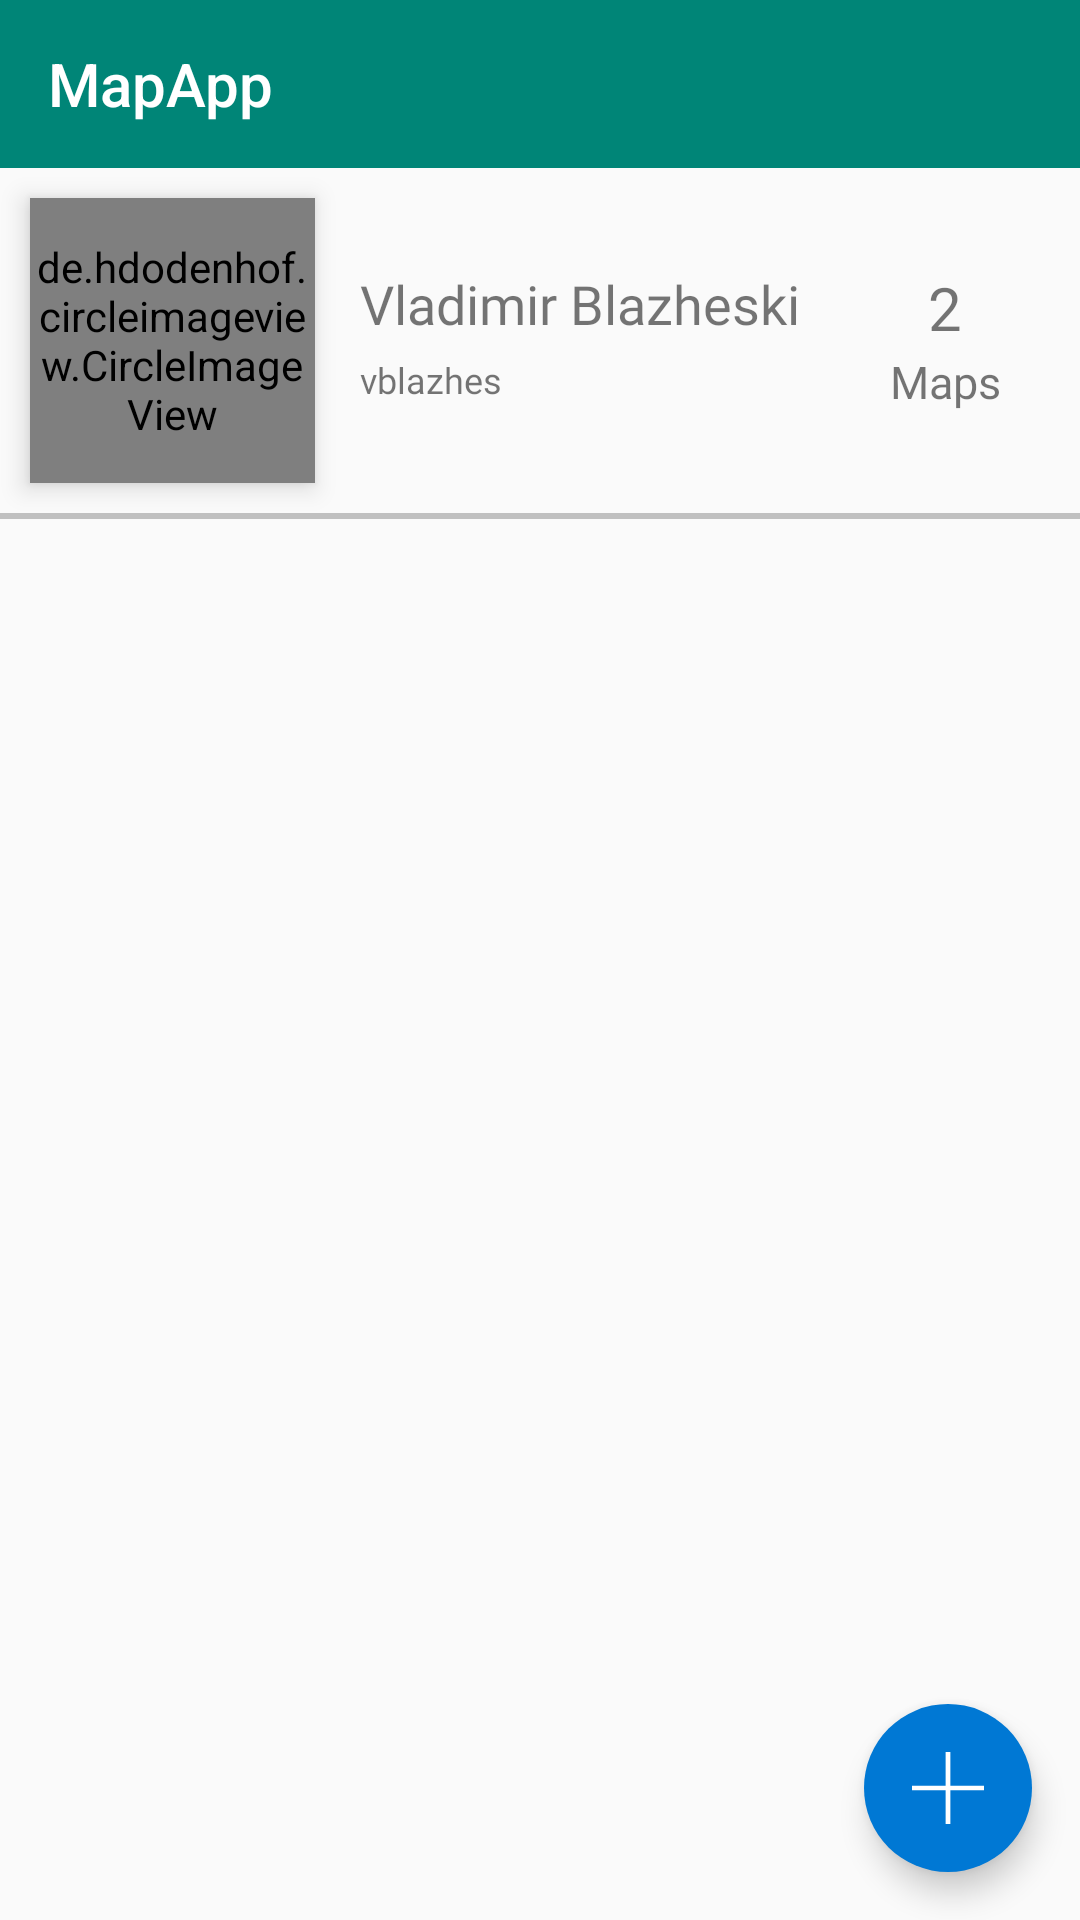

Write the Android layout XML for this screen, with the resource values it uses.
<!-- AndroidManifest.xml: application theme AppTheme -->
<!-- res/layout/activity_user_profile_new.xml -->
<?xml version="1.0" encoding="utf-8"?>
<androidx.coordinatorlayout.widget.CoordinatorLayout
        xmlns:android="http://schemas.android.com/apk/res/android"
        xmlns:tools="http://schemas.android.com/tools"
        xmlns:app="http://schemas.android.com/apk/res-auto"
        android:layout_width="match_parent"
        android:layout_height="match_parent"
        tools:context=".UserProfileNewActivity">

    <LinearLayout
            android:layout_width="match_parent"
            android:layout_height="match_parent"
            android:orientation="vertical">

        <include
                android:id="@+id/toolbar"
                layout="@layout/toolbar"/>

        <RelativeLayout android:layout_width="match_parent"
                        android:layout_height="wrap_content">


            <de.hdodenhof.circleimageview.CircleImageView
                    android:id="@+id/profile_image"
                    android:layout_width="95dp"
                    android:layout_height="95dp"
                    android:src="@drawable/profile_pic"
                    app:civ_border_width="1dp"
                    android:layout_marginTop="70dp"
                    app:civ_border_color="#fff"
                    android:layout_margin="10dp"
                    android:elevation="5dp"/>

            <TextView
                    android:id="@+id/tvUserFirstLastName"
                    android:layout_width="wrap_content"
                    android:layout_height="wrap_content"
                    android:text="Vladimir Blazheski"
                    android:layout_marginTop="33dp"
                    android:textSize="18sp"
                    android:textAlignment="center"
                    android:layout_alignStart="@id/profile_image"
                    android:fontFamily="@font/roboto_regular" android:layout_marginStart="110dp"/>
            <TextView
                    android:id="@+id/tvUserName"
                    android:layout_width="wrap_content"
                    android:layout_height="wrap_content"
                    android:text="vblazhes"
                    android:layout_below="@id/tvUserFirstLastName"
                    android:layout_marginTop="5dp"
                    android:textSize="12sp"
                    android:textAlignment="center"
                    android:layout_alignStart="@id/profile_image"
                    android:fontFamily="@font/roboto_regular" android:layout_marginStart="110dp"/>


            <TextView android:id="@+id/tvMapNum"
                      android:layout_width="match_parent"
                      android:layout_height="wrap_content"
                      android:text="2"
                      android:layout_alignStart="@id/tvUserFirstLastName"
                      android:layout_marginTop="33dp"
                      android:layout_marginStart="150dp"
                      android:textSize="20dp"
                      android:textAlignment="center"
            />

            <TextView
                    android:layout_width="match_parent"
                    android:layout_height="wrap_content"
                    android:text="Maps"
                    android:textAlignment="center"
                    android:layout_below="@id/tvMapNum"
                    android:layout_marginTop="1dp"
                    android:layout_alignStart="@id/tvUserFirstLastName"
                    android:layout_marginStart="150dp"
                    android:fontFamily="@font/roboto_regular"
                    android:textSize="15dp"/>

        </RelativeLayout>

        <View
                android:layout_width="match_parent"
                android:layout_height="2dp"
                android:background="#c0c0c0"/>

        <RelativeLayout android:layout_width="match_parent"
                        android:layout_height="wrap_content">

            <androidx.recyclerview.widget.RecyclerView
                    android:layout_width="match_parent"
                    android:layout_height="match_parent"
                    android:id="@+id/user_recycler_view_map"
                    tools:listitem="@layout/map_card_item"
                    android:layout_marginTop="10dp"/>

        </RelativeLayout>
    </LinearLayout>

    <RelativeLayout
            android:layout_width="match_parent"
            android:layout_height="match_parent"
            android:layout_marginTop="56dp">
        <FrameLayout
                android:id="@+id/fragment_container"
                android:layout_width="match_parent"
                android:layout_height="match_parent"/>
    </RelativeLayout>

    <com.google.android.material.floatingactionbutton.FloatingActionButton
            android:id="@+id/add_map_fab"
            android:layout_width="wrap_content"
            android:layout_height="wrap_content"
            android:layout_gravity="end|bottom"
            android:src="@drawable/ic_plus"
            android:backgroundTint="#0078d4"
            app:borderWidth="0dp"
            android:contentDescription="Add map"
            android:layout_margin="16dp"/>

</androidx.coordinatorlayout.widget.CoordinatorLayout>
<!-- res/layout/toolbar.xml (included above) -->
<?xml version="1.0" encoding="utf-8"?>
<app:androidx.appcompat.widget.Toolbar xmlns:android="http://schemas.android.com/apk/res/android"
                                       xmlns:tools="http://schemas.android.com/tools" android:layout_width="match_parent"
                                       android:layout_height="wrap_content"
                                       xmlns:app="http://schemas.android.com/apk/res-auto"
                                       android:background="@color/colorPrimary"
                                       android:theme="@style/ThemeOverlay.AppCompat.Dark.ActionBar"
                                       app:popupTheme="@style/ThemeOverlay.AppCompat.Light"
                                       app:title="MapApp"
                                       tools:ignore="MissingClass">











    






</app:androidx.appcompat.widget.Toolbar>
<!-- res/layout/map_card_item.xml (included above) -->
<?xml version="1.0" encoding="utf-8"?>
<androidx.cardview.widget.CardView
        android:id="@+id/card"
        android:layout_width="match_parent"
        android:layout_height="wrap_content"
        android:layout_margin="8dp" xmlns:android="http://schemas.android.com/apk/res/android">

    <LinearLayout
            android:layout_width="match_parent"
            android:layout_height="wrap_content"
            android:orientation="vertical">

        
        <ImageView
                android:id="@+id/media_image_view"
                android:layout_width="match_parent"
                android:layout_height="194dp"
                android:scaleType="centerCrop"
                android:contentDescription="content_description_media"
        />

        <LinearLayout
                android:layout_width="match_parent"
                android:layout_height="wrap_content"
                android:orientation="vertical"
                android:padding="16dp">

            
            <TextView
                    android:id="@+id/title_text_view"
                    android:layout_width="wrap_content"
                    android:layout_height="wrap_content"
                    android:text="title"
            />
            <TextView
                    android:id="@+id/secondary_text_text_view"
                    android:layout_width="wrap_content"
                    android:layout_height="wrap_content"
                    android:layout_marginTop="8dp"
                    android:textColor="?android:attr/textColorSecondary"
            />
            <TextView
                    android:id="@+id/description_text_view"
                    android:layout_width="wrap_content"
                    android:layout_height="wrap_content"
                    android:layout_marginTop="16dp"
                    android:textColor="?android:attr/textColorSecondary"
            />

        </LinearLayout>

        
        <LinearLayout
                android:layout_width="wrap_content"
                android:layout_height="wrap_content"
                android:layout_margin="8dp"
                android:orientation="horizontal">
            <androidx.appcompat.widget.AppCompatButton
                    android:id="@+id/btn_edit_card"
                    android:layout_width="wrap_content"
                    android:layout_height="wrap_content"
                    android:layout_marginEnd="8dp"
                    android:text="Edit"
                    style="?attr/borderlessButtonStyle"
                    android:textAppearance="@style/TextAppearance.MaterialComponents.Button"
            />
            <androidx.appcompat.widget.AppCompatButton
                    android:id="@+id/btn_delete_card"
                    android:layout_width="wrap_content"
                    android:layout_height="wrap_content"
                    android:text="Delete"
                    style="?attr/borderlessButtonStyle"
                    android:textAppearance="@style/TextAppearance.MaterialComponents.Button"
            />
        </LinearLayout>

    </LinearLayout>

</androidx.cardview.widget.CardView>
<!-- resources referenced by this layout -->
<resources>
  <color name="colorPrimary">#008577</color>
  <color name="white">#FFFFFF</color>
  <!-- drawable ic_plus (drawable) -->
  <vector android:height="24dp" android:viewportHeight="455"
      android:viewportWidth="455" android:width="24dp" xmlns:android="http://schemas.android.com/apk/res/android">
      <path android:fillColor="@android:color/white" android:pathData="M455,212.5l-212.5,0l0,-212.5l-30,0l0,212.5l-212.5,0l0,30l212.5,0l0,212.5l30,0l0,-212.5l212.5,0z"/>
  </vector>
  <!-- drawable profile_pic: jpg bitmap (drawable, 132103 bytes) -->
  <style name="AppTheme" parent="Theme.AppCompat.Light.NoActionBar">
          
          <item name="colorPrimary">@color/colorPrimary</item>
          <item name="colorPrimaryDark">@color/colorPrimaryDark</item>
          <item name="colorAccent">@color/colorAccent</item>
          <item name="actionOverflowMenuStyle">@style/OverflowMenu</item>
      </style>
  <color name="colorPrimaryDark">#00574B</color>
  <color name="colorAccent">#D81B60</color>
  <style name="OverflowMenu" parent="Widget.AppCompat.PopupMenu.Overflow">
          
          <item name="overlapAnchor" tools:ignore="DuplicateDefinition">false</item>
          <item name="android:dropDownVerticalOffset">-4.0dip</item>
          
          <item name="android:overlapAnchor">false</item>
          <item name="android:dropDownVerticalOffset" tools:ignore="DuplicateDefinition">4.0dip</item>
      </style>
</resources>
